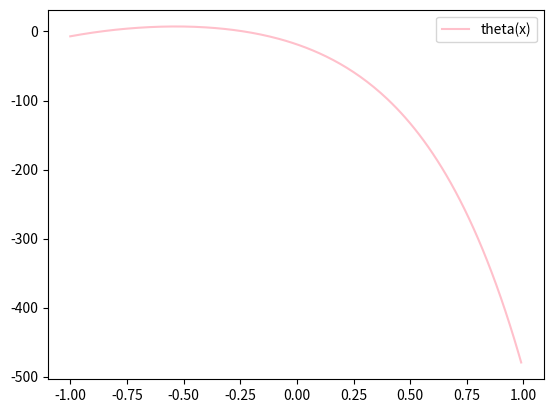

Source code (Python):
import numpy as np 
from scipy.integrate import odeint 
import matplotlib.pyplot as plt 

t = np.arange(-1, 1, 0.01)

def diff_func(w, t):
    x, y = w

    dx_dt = 3*x - 2*y + (np.e**3*t)/np.e**t + 1
    dy_dt = x - (np.e**3*t)/np.e**t + 1

    return dx_dt, dy_dt

x0 = 5
y0 = -7
w0 = x0, y0

sol = odeint(diff_func, w0, t)

plt.plot(t, sol[:, 1], 'b', color = 'pink',  label = 'theta(x)')
plt.legend()
plt.savefig('task_2.png')